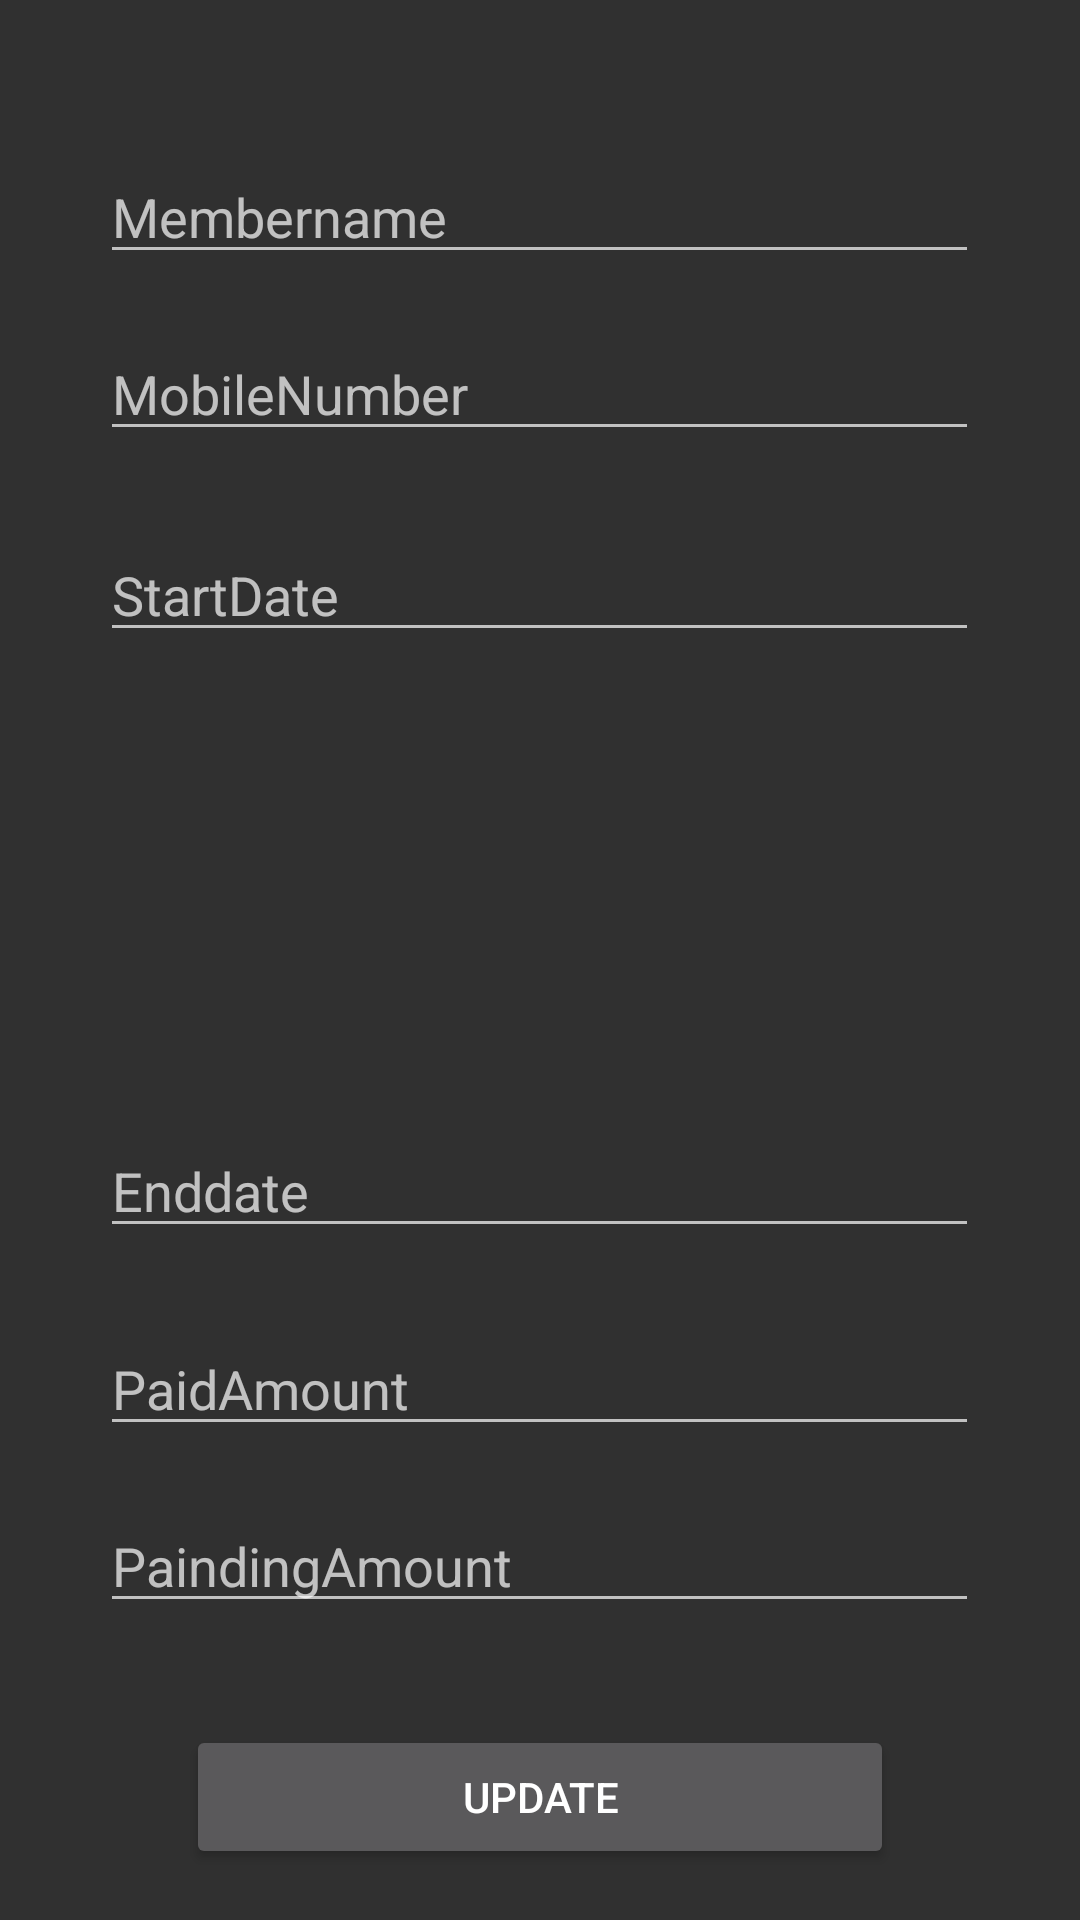

Android layout source for this screen:
<!-- AndroidManifest.xml: application theme Theme.AppCompat.NoActionBar -->
<!-- res/layout/activity_search_update_activity.xml -->
<?xml version="1.0" encoding="utf-8"?>
<RelativeLayout xmlns:android="http://schemas.android.com/apk/res/android"
    xmlns:app="http://schemas.android.com/apk/res-auto"
    xmlns:tools="http://schemas.android.com/tools"
    android:layout_width="match_parent"
    android:layout_height="match_parent"
    tools:context=".Search_update_activity"
    >


    <EditText
        android:layout_width="293dp"
        android:layout_height="wrap_content"
        android:layout_alignParentTop="true"
        android:layout_centerHorizontal="true"
        android:layout_marginTop="50dp"
        android:hint="Membername" />


    <EditText
        android:layout_width="293dp"
        android:layout_height="wrap_content"
        android:layout_alignParentTop="true"
        android:layout_centerHorizontal="true"
        android:layout_marginTop="109dp"
        android:hint="MobileNumber" />

    <EditText
        android:layout_width="293dp"
        android:layout_height="wrap_content"
        android:layout_alignParentTop="true"
        android:layout_centerHorizontal="true"
        android:layout_marginTop="176dp"
        android:hint="StartDate" />

    <EditText
        android:layout_width="293dp"
        android:layout_height="wrap_content"
        android:layout_alignParentBottom="true"
        android:layout_centerHorizontal="true"
        android:layout_marginBottom="224dp"
        android:hint="Enddate" />

    <EditText
        android:layout_width="293dp"
        android:layout_height="wrap_content"
        android:layout_alignParentBottom="true"
        android:layout_centerHorizontal="true"
        android:layout_marginBottom="158dp"
        android:hint="PaidAmount" />

    <EditText
        android:layout_width="293dp"
        android:layout_height="wrap_content"
        android:layout_alignParentBottom="true"
        android:layout_centerHorizontal="true"
        android:layout_marginBottom="99dp"
        android:hint="PaindingAmount" />

    <Button
        android:id="@+id/btn_Update"
        android:layout_width="236dp"
        android:layout_height="wrap_content"
        android:layout_alignParentBottom="true"
        android:layout_centerHorizontal="true"
        android:layout_marginBottom="17dp"
        android:text="Update" />

</RelativeLayout>
<!-- resources referenced by this layout -->
<resources>

</resources>
